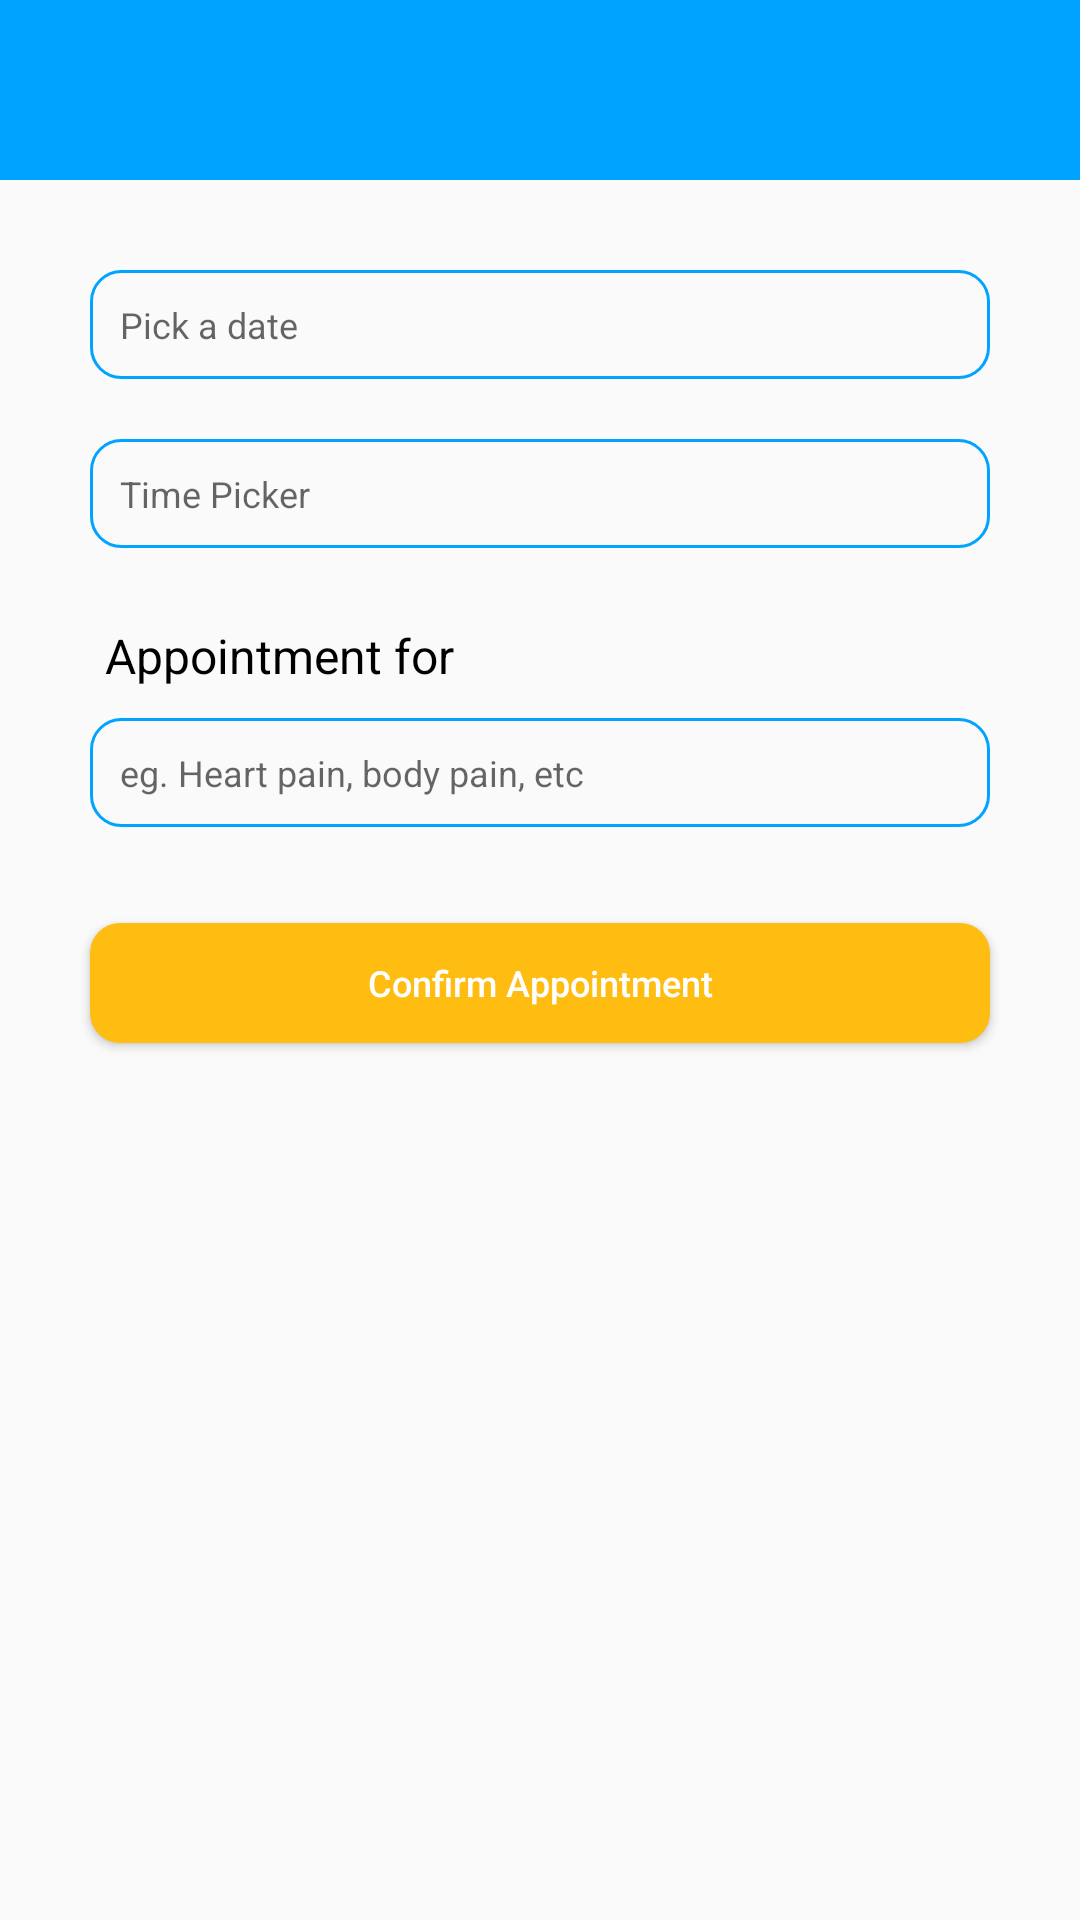

Reconstruct the res/layout file that produces this screen, plus the resources it refers to.
<!-- AndroidManifest.xml: application theme Theme.ICare -->
<!-- res/layout/activity_appointment_booking.xml -->
<?xml version="1.0" encoding="utf-8"?>
<layout xmlns:android="http://schemas.android.com/apk/res/android"
    xmlns:app="http://schemas.android.com/apk/res-auto"
    xmlns:tools="http://schemas.android.com/tools">

    <androidx.constraintlayout.widget.ConstraintLayout
        android:layout_width="match_parent"
        android:layout_height="match_parent"
        tools:context=".appointmentBooking.AppointmentBookingActivity">

        <LinearLayout
            android:id="@+id/llToolBar"
            android:layout_width="match_parent"
            android:layout_height="wrap_content"
            android:background="@color/themeBlue"
            android:orientation="vertical"
            android:padding="10dp"
            android:paddingHorizontal="10dp"
            app:layout_constraintTop_toTopOf="parent">

            <LinearLayout
                android:layout_width="match_parent"
                android:layout_height="wrap_content"
                android:layout_marginTop="10dp"
                android:orientation="horizontal">

                <ImageView
                    android:id="@+id/imgBack"
                    android:layout_width="25dp"
                    android:layout_height="30dp"
                    android:src="@drawable/back_arrow" />

                <TextView
                    android:id="@+id/txtNameUser"
                    android:layout_width="0dp"
                    android:layout_height="wrap_content"
                    android:layout_marginStart="20dp"
                    android:layout_weight="1"
                    android:gravity="start"
                    android:textColor="@color/white"
                    android:textSize="20sp"
                    android:textStyle="bold"
                    tools:text="Dc. Name" />
            </LinearLayout>

        </LinearLayout>

        <androidx.appcompat.widget.AppCompatEditText
            android:id="@+id/datePicket"
            android:layout_width="0dp"
            android:layout_height="wrap_content"
            android:layout_marginHorizontal="30dp"
            android:layout_marginTop="30dp"
            android:background="@drawable/background_edittext"
            android:editable="false"
            android:focusable="false"
            android:hint="Pick a date"
            android:paddingHorizontal="10dp"
            android:paddingVertical="10dp"
            android:textSize="12sp"
            app:layout_constraintEnd_toEndOf="parent"
            app:layout_constraintStart_toStartOf="parent"
            app:layout_constraintTop_toBottomOf="@+id/llToolBar" />

        <androidx.appcompat.widget.AppCompatEditText
            android:id="@+id/timePicker"
            android:layout_width="0dp"
            android:layout_height="wrap_content"
            android:layout_marginHorizontal="30dp"
            android:layout_marginTop="20dp"
            android:background="@drawable/background_edittext"
            android:editable="false"
            android:focusable="false"
            android:hint="Time Picker"
            android:paddingHorizontal="10dp"
            android:paddingVertical="10dp"
            android:textSize="12sp"
            app:layout_constraintEnd_toEndOf="parent"
            app:layout_constraintStart_toStartOf="parent"
            app:layout_constraintTop_toBottomOf="@+id/datePicket" />

        <TextView
            android:id="@+id/hintAppointment"
            android:layout_width="wrap_content"
            android:layout_height="wrap_content"
            android:layout_marginHorizontal="30dp"
            android:layout_marginTop="20dp"
            android:padding="5dp"
            android:text="Appointment for"
            android:textColor="@color/black"
            android:textSize="16sp"
            app:layout_constraintStart_toStartOf="parent"
            app:layout_constraintTop_toBottomOf="@+id/timePicker" />

        <androidx.appcompat.widget.AppCompatEditText
            android:id="@+id/edtAppointmentFor"
            android:layout_width="0dp"
            android:layout_height="wrap_content"
            android:layout_marginHorizontal="30dp"
            android:layout_marginTop="5dp"
            android:background="@drawable/background_edittext"
            android:hint="eg. Heart pain, body pain, etc"
            android:paddingHorizontal="10dp"
            android:paddingVertical="10dp"
            android:textSize="12sp"
            app:layout_constraintEnd_toEndOf="parent"
            app:layout_constraintStart_toStartOf="parent"
            app:layout_constraintTop_toBottomOf="@+id/hintAppointment" />

        <Button
            android:id="@+id/btnConfirmAppointment"
            android:layout_width="0dp"
            android:layout_height="40dp"
            android:layout_marginStart="30dp"
            android:layout_marginTop="32dp"
            android:layout_marginEnd="30dp"
            android:background="@drawable/button_appointment"
            android:text="Confirm Appointment"
            android:textAllCaps="false"
            android:textColor="@color/colorWhite"
            android:textSize="12sp"
            app:layout_constraintEnd_toEndOf="parent"
            app:layout_constraintStart_toStartOf="parent"
            app:layout_constraintTop_toBottomOf="@+id/edtAppointmentFor" />


    </androidx.constraintlayout.widget.ConstraintLayout>

</layout>
<!-- resources referenced by this layout -->
<resources>
  <color name="black">#000000</color>
  <color name="colorWhite">#FFFFFF</color>
  <color name="themeBlue">#00A3FF</color>
  <color name="white">#FFFFFFFF</color>
  <!-- drawable background_edittext (drawable) -->
  <shape xmlns:android="http://schemas.android.com/apk/res/android"
      android:shape="rectangle">
      <corners
          android:radius="10dp" />
      <stroke
          android:width="1dp"
          android:color="#00A3FF" />
  </shape>
  <!-- drawable button_appointment (drawable) -->
  <?xml version="1.0" encoding="utf-8"?>
  <ripple xmlns:android="http://schemas.android.com/apk/res/android"
      android:color="@color/white">
      <item android:id="@android:id/mask">
          <shape android:shape="rectangle">
              <solid android:color="@color/white" />
              <corners android:radius="10dp" />
          </shape>
      </item>
  
      <item android:id="@android:id/background">
          <shape android:shape="rectangle">
              <gradient
                  android:angle="90"
                  android:endColor="#FFBC11"
                  android:startColor="#FFBC11"
                  android:type="linear" />
              <corners android:radius="10dp" />
          </shape>
      </item>
  </ripple>
  <style name="Theme.ICare" parent="Theme.MaterialComponents.Light.NoActionBar.Bridge">
          
          <item name="colorPrimary">@color/themeBlue</item>
          <item name="colorPrimaryVariant">@color/themeBlue</item>
          <item name="colorOnPrimary">@color/white</item>
          
          <item name="colorSecondary">@color/colorBackGroundEdittext</item>
          <item name="colorSecondaryVariant">@color/colorBackGroundEdittext</item>
          <item name="colorOnSecondary">@color/black</item>
          
          <item name="android:statusBarColor">@color/themeBlue</item>
          
      </style>
  <color name="colorBackGroundEdittext">#526278</color>
</resources>
